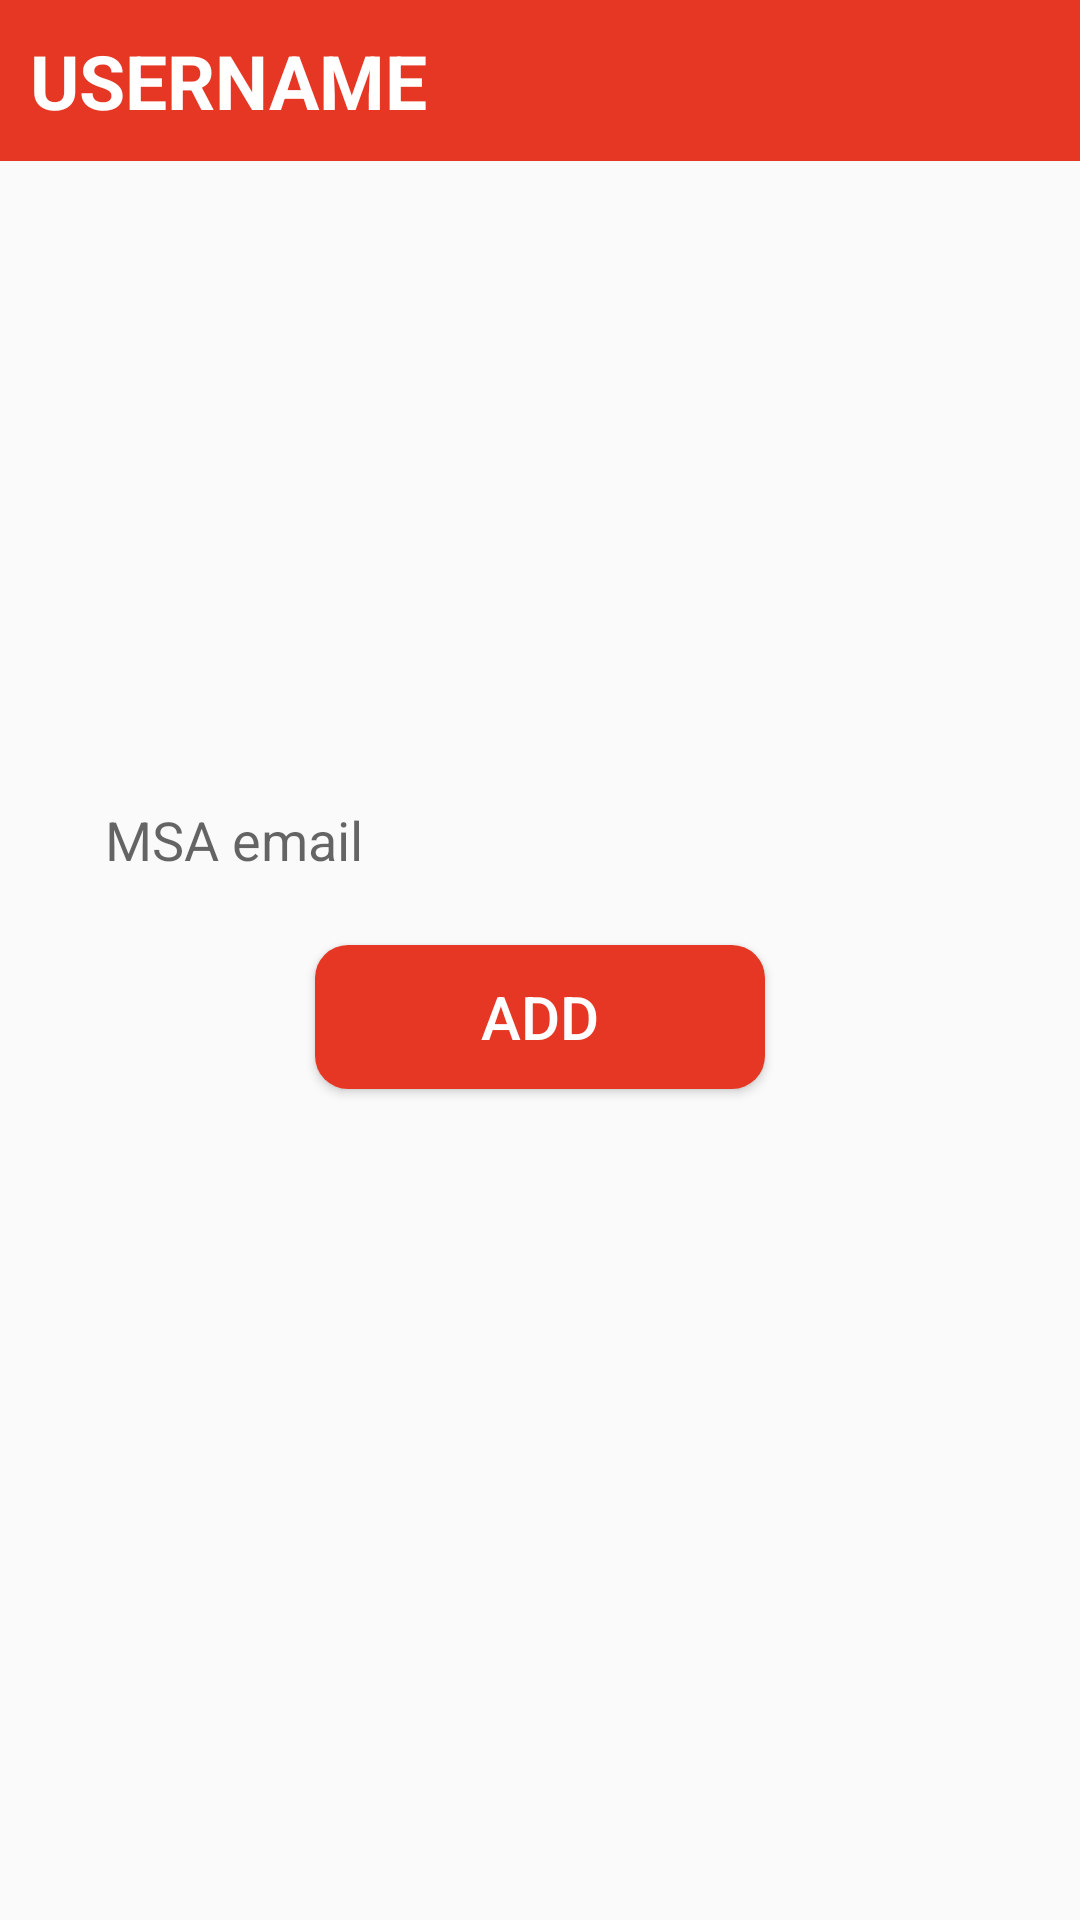

Write the Android layout XML for this screen, with the resource values it uses.
<!-- AndroidManifest.xml: application theme Theme.ChatApp -->
<!-- res/layout/activity_contactlist.xml -->
<?xml version="1.0" encoding="utf-8"?>
<RelativeLayout xmlns:android="http://schemas.android.com/apk/res/android"
    xmlns:app="http://schemas.android.com/apk/res-auto"
    xmlns:tools="http://schemas.android.com/tools"
    android:layout_width="match_parent"
    android:layout_height="match_parent"
    tools:context=".ContactList">

    <include
        android:id="@+id/mainToolbar"
        layout="@layout/toolbar"></include>

    <ImageView
        android:id="@+id/metis_logo"
        android:layout_width="180dp"
        android:layout_height="180dp"
        android:src="@drawable/upscaledmetislogo"
        android:layout_centerHorizontal="true"
        android:layout_marginTop="70dp"/>

    <EditText
        android:id="@+id/edt_email"
        android:layout_width="match_parent"
        android:layout_height="40dp"
        android:layout_below="@id/metis_logo"
        android:layout_marginLeft="20dp"
        android:layout_marginTop="10dp"
        android:layout_marginRight="20dp"
        android:background="@drawable/edt_background"
        android:hint="MSA email"
        android:inputType="textEmailAddress"
        android:paddingLeft="15dp" />

    <androidx.appcompat.widget.AppCompatButton
        android:id="@+id/btn_add"
        android:layout_width="150dp"
        android:layout_height="wrap_content"
        android:layout_below="@id/edt_email"
        android:layout_centerHorizontal="true"
        android:layout_marginTop="15dp"
        android:background="@drawable/btn_background"
        android:text="Add"
        android:textColor="@color/white"
        android:textSize="20sp" />

</RelativeLayout>
<!-- res/layout/toolbar.xml (included above) -->
<?xml version="1.0" encoding="utf-8"?>
<RelativeLayout xmlns:android="http://schemas.android.com/apk/res/android"
    android:layout_width="match_parent"
    android:layout_height="wrap_content"
    android:background="@color/metis_red">

    <TextView
        android:id="@+id/largeToolbarcontent"
        android:layout_width="wrap_content"
        android:layout_height="wrap_content"
        android:padding="10dp"
        android:text="USERNAME"
        android:textColor="@color/white"
        android:textSize="25sp"
        android:textStyle="bold" />


</RelativeLayout>
<!-- resources referenced by this layout -->
<resources>
  <color name="metis_red">#FFe63724</color>
  <color name="white">#FFFFFFFF</color>
  <!-- drawable btn_background (drawable) -->
  <?xml version="1.0" encoding="utf-8"?>
  <shape xmlns:android="http://schemas.android.com/apk/res/android">
      <corners android:radius="11dp"/>
      <solid android:color="@color/metis_red"/>
  </shape>
  <style name="Theme.ChatApp" parent="Theme.AppCompat.Light.NoActionBar">
          
          <item name="colorPrimary">@color/metis_red</item>
          <item name="colorPrimaryVariant">@color/metis_red</item>
          <item name="colorOnPrimary">@color/white</item>
          <item name="titleTextColor">@color/white</item>
          <item name="actionOverflowButtonStyle">@style/DotsDarkTheme</item>
          
          <item name="colorSecondary">@color/teal_200</item>
          <item name="colorSecondaryVariant">@color/teal_200</item>
          <item name="colorOnSecondary">@color/black</item>
          
          <item name="android:statusBarColor" tools:targetApi="l">?attr/colorPrimaryVariant</item>
          
      </style>
  <style name="DotsDarkTheme" parent="@style/Widget.AppCompat.ActionButton.Overflow">
          <item name="android:tint">@color/white</item>
          <item name="android:windowContentTransitions">true</item>
      </style>
  <color name="teal_200">#FF03DAC5</color>
  <color name="black">#FF000000</color>
</resources>
